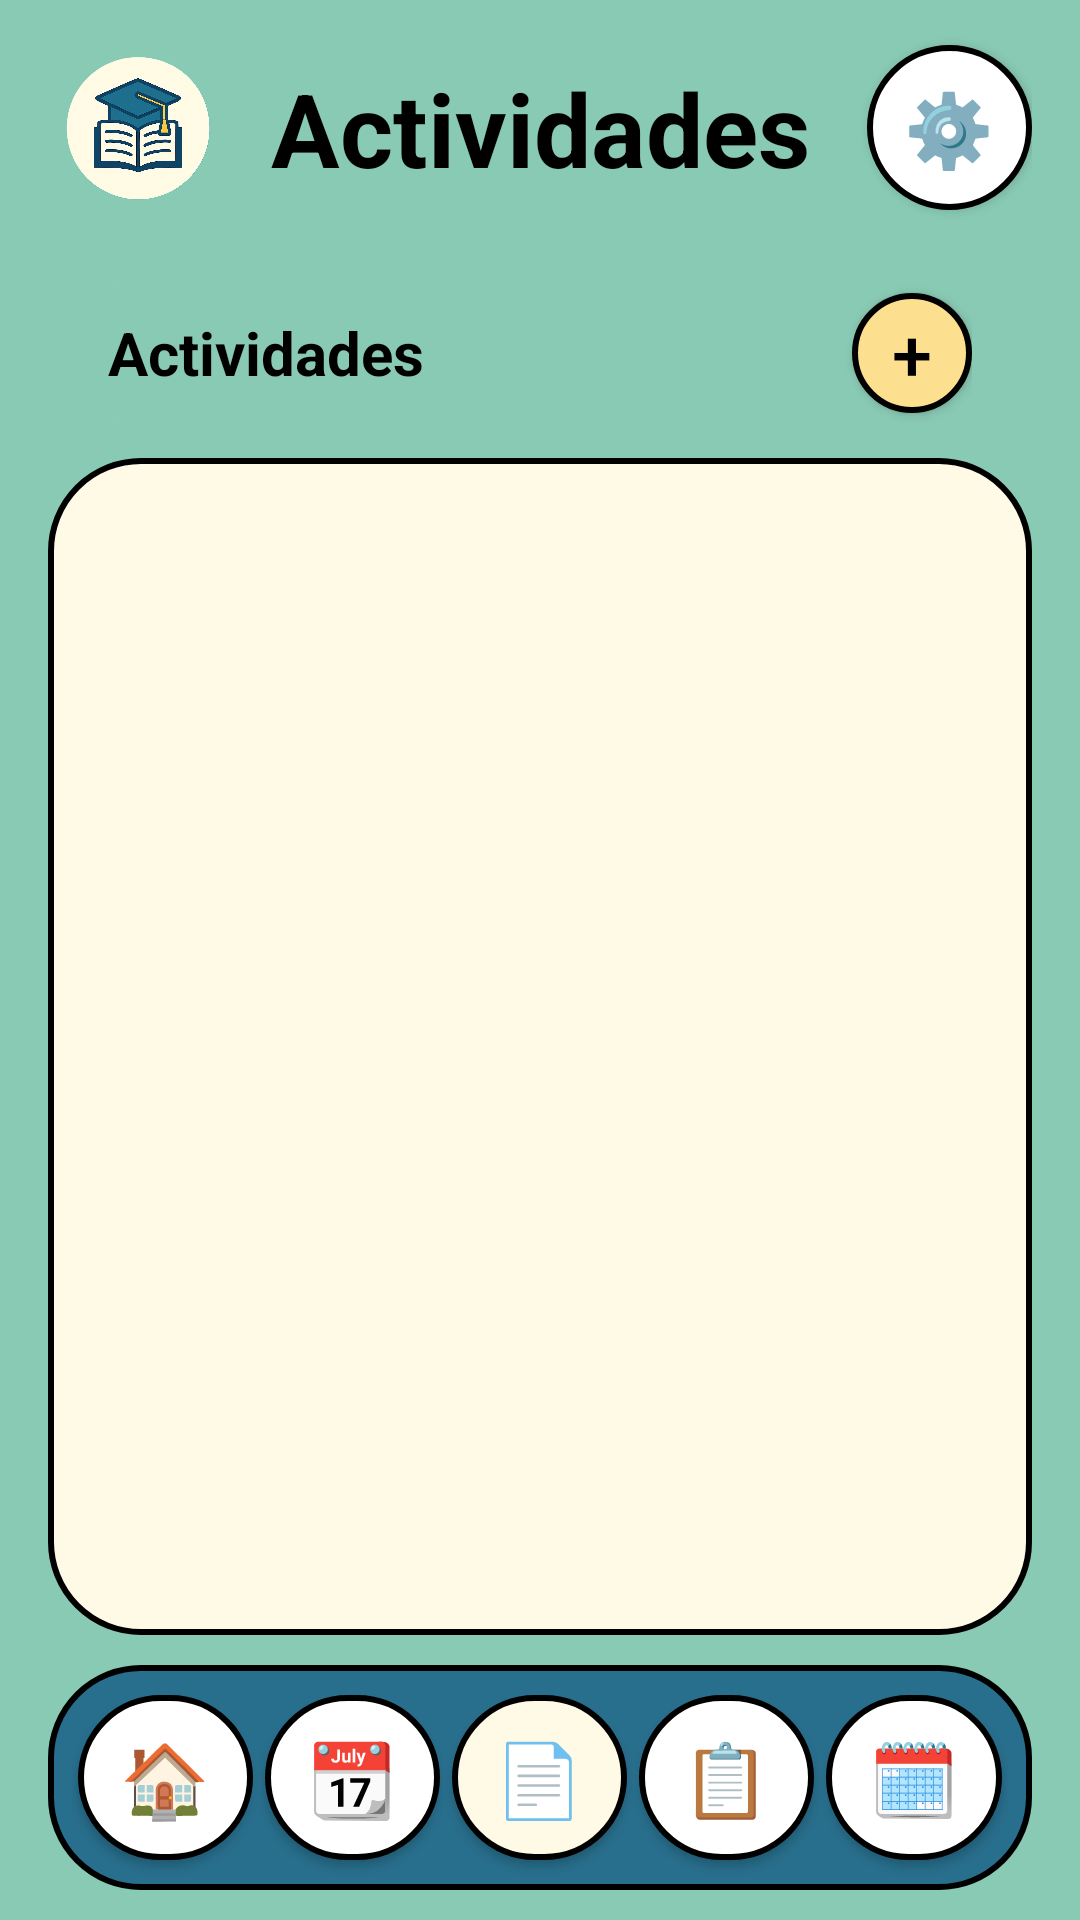

Produce the Android XML layout that renders to this screen, including the resource entries it uses.
<!-- AndroidManifest.xml: application theme Theme.StudyApp -->
<!-- res/layout/tareas.xml -->
<?xml version="1.0" encoding="utf-8"?>
<RelativeLayout xmlns:android="http://schemas.android.com/apk/res/android"
    xmlns:app="http://schemas.android.com/apk/res-auto"
    android:layout_width="match_parent"
    android:layout_height="match_parent"
    android:paddingLeft="16dp"
    android:paddingRight="16dp"
    android:background="#89CAB4">

    
    <TextView
        android:id="@+id/lbl_Titulo"
        android:layout_width="match_parent"
        android:layout_height="wrap_content"
        android:layout_marginTop="20dp"
        android:fontFamily="sans-serif"
        android:text="@string/title_actividades"
        android:textAlignment="center"
        android:textAppearance="@style/TextAppearance.AppCompat.Display1"
        android:textColor="@color/black"
        android:textStyle="bold" />


    <ImageView
        android:id="@+id/img_study"
        android:layout_width="60dp"
        android:layout_height="60dp"
        android:layout_below="@id/lbl_Titulo"
        android:layout_marginTop="-53dp"
        android:contentDescription="@string/study_image_description"
        android:scaleType="centerInside"
        android:src="@drawable/logosinfondo" />

    <Button
        android:id="@+id/btnConfiguracion"
        android:layout_width="55dp"
        android:layout_height="55dp"
        android:layout_alignParentEnd="true"
        android:layout_marginTop="15dp"
        android:background="@drawable/blanco_redondiado"
        android:text="@string/icon_settings"
        android:textSize="24sp"
        android:minWidth="0dp"
        android:minHeight="0dp"
        android:padding="0dp"
        app:backgroundTint="@null" />

    <LinearLayout
        android:id="@+id/toolDeTarea"
        android:layout_width="match_parent"
        android:layout_height="50dp"
        android:layout_below="@+id/img_study"
        android:layout_centerHorizontal="true"
        android:layout_marginTop="20dp"
        android:background="@drawable/redendoverdeclaro"
        android:gravity="center_vertical"
        android:orientation="horizontal"
        android:paddingHorizontal="20dp">

        <TextView
            android:id="@+id/lbl_ProximaClase"
            android:layout_width="0dp"
            android:layout_height="wrap_content"
            android:layout_weight="1"
            android:fontFamily="sans-serif"
            android:text="@string/title_actividades"
            android:textSize="20sp"
            android:textColor="@color/black"
            android:textStyle="bold" />

        <Button
            android:id="@+id/btnAgrgar"
            android:layout_width="40dp"
            android:layout_height="40dp"
            android:background="@drawable/amarlloagregar"
            android:text="+"
            android:textColor="@color/black"
            android:textSize="24sp"
            android:padding="0dp"
            app:backgroundTint="@null" />
    </LinearLayout>

    <FrameLayout
        android:id="@+id/ContenedordeTodasTareas"
        android:layout_width="match_parent"
        android:layout_height="match_parent"
        android:layout_below="@id/toolDeTarea"
        android:layout_above="@+id/toolbarIcons"
        android:layout_marginTop="10dp"
        android:layout_marginBottom="10dp"
        android:background="@drawable/button_rounded">

        <androidx.recyclerview.widget.RecyclerView
            android:id="@+id/recyclerActividades"
            android:layout_width="match_parent"
            android:layout_height="match_parent"
            android:layout_margin="10dp"
            android:layout_gravity="center" />

    </FrameLayout>

    <LinearLayout
        android:id="@+id/toolbarIcons"
        android:layout_width="match_parent"
        android:layout_height="75dp"
        android:layout_alignParentBottom="true"
        android:layout_centerHorizontal="true"
        android:layout_marginBottom="10dp"
        android:background="@drawable/verde_redondiado"
        android:gravity="center"
        android:orientation="horizontal"
        android:paddingHorizontal="8dp">

        <Button
            android:id="@+id/btnInicio"
            android:layout_width="0dp"
            android:layout_height="55dp"
            android:layout_margin="2dp"
            android:layout_weight="1"
            android:background="@drawable/blanco_redondiado"
            android:text="@string/icon_home"
            android:textColor="@color/black"
            android:textSize="24sp"
            android:padding="0dp"
            android:minWidth="0dp"
            android:minHeight="0dp"
            app:backgroundTint="@null" />

        <Button
            android:id="@+id/btnCalendario"
            android:layout_width="0dp"
            android:layout_height="55dp"
            android:layout_margin="2dp"
            android:layout_weight="1"
            android:background="@drawable/blanco_redondiado"
            android:text="@string/icon_calendar"
            android:textColor="@color/black"
            android:textSize="24sp"
            android:padding="0dp"
            android:minWidth="0dp"
            android:minHeight="0dp"
            app:backgroundTint="@null" />

        <Button
            android:id="@+id/btnTareas"
            android:layout_width="0dp"
            android:layout_height="55dp"
            android:layout_margin="2dp"
            android:layout_weight="1"
            android:background="@drawable/button_rounded"
            android:text="@string/icon_tasks"
            android:textColor="@color/black"
            android:textSize="24sp"
            android:padding="0dp"
            android:minWidth="0dp"
            android:minHeight="0dp"
            app:backgroundTint="@null" />

        <Button
            android:id="@+id/btnKamba"
            android:layout_width="0dp"
            android:layout_height="55dp"
            android:layout_margin="2dp"
            android:layout_weight="1"
            android:background="@drawable/blanco_redondiado"
            android:text="@string/icon_kanba"
            android:textColor="@color/black"
            android:textSize="24sp"
            android:padding="0dp"
            android:minWidth="0dp"
            android:minHeight="0dp"
            app:backgroundTint="@null" />

        <Button
            android:id="@+id/btnEventos"
            android:layout_width="0dp"
            android:layout_height="55dp"
            android:layout_margin="2dp"
            android:layout_weight="1"
            android:background="@drawable/blanco_redondiado"
            android:text="@string/icon_events"
            android:textColor="@color/black"
            android:textSize="24sp"
            android:padding="0dp"
            android:minWidth="0dp"
            android:minHeight="0dp"
            app:backgroundTint="@null" />

    </LinearLayout>

</RelativeLayout>
<!-- resources referenced by this layout -->
<resources>
  <color name="black">#FF000000</color>
  <!-- drawable amarlloagregar (drawable) -->
  <?xml version="1.0" encoding="utf-8"?>
  <shape xmlns:android="http://schemas.android.com/apk/res/android">
      <solid android:color="@color/amarillo_claro" />
      <corners android:radius="30dp" />
      <stroke
          android:width="2dp"
          android:color="@color/black" />
  </shape>
  <!-- drawable blanco_redondiado (drawable) -->
  <?xml version="1.0" encoding="utf-8"?>
  <shape xmlns:android="http://schemas.android.com/apk/res/android">
      <solid android:color="@color/white" />
      <corners android:radius="30dp" />
      <stroke
          android:width="2dp"
          android:color="@color/black" />
  </shape>
  <!-- drawable button_rounded (drawable) -->
  <?xml version="1.0" encoding="utf-8"?>
  <shape xmlns:android="http://schemas.android.com/apk/res/android">
      <solid android:color="@color/cream" />
      <corners android:radius="30dp" />
      <stroke
          android:width="2dp"
          android:color="@color/black" />
  </shape>
  <!-- drawable logosinfondo: png bitmap (drawable, 506525 bytes) -->
  <!-- drawable redendoverdeclaro (drawable) -->
  <?xml version="1.0" encoding="utf-8"?>
  <shape xmlns:android="http://schemas.android.com/apk/res/android">
      <solid android:color="@color/verde_claro" />
      <corners android:radius="30dp" />
      <stroke
          android:width="2dp"
          android:color="@color/verde_claro" />
  </shape>
  <!-- drawable verde_redondiado (drawable) -->
  <?xml version="1.0" encoding="utf-8"?>
  <shape xmlns:android="http://schemas.android.com/apk/res/android">
      <solid android:color="@color/verde_fuerte" />
      <corners android:radius="30dp" />
      <stroke
          android:width="2dp"
          android:color="@color/black" />
  </shape>
  <string name="icon_calendar">📆</string>
  <string name="icon_events">🗓️</string>
  <string name="icon_home">🏠</string>
  <string name="icon_kanba">📋</string>
  <string name="icon_settings">⚙️</string>
  <string name="icon_tasks">📄</string>
  <string name="study_image_description">Imagen de Estudio</string>
  <string name="title_actividades">Actividades</string>
  <style name="Theme.StudyApp" parent="Base.Theme.StudyApp" />
  <color name="amarillo_claro">#FDE08F</color>
  <color name="white">#FFFFFFFF</color>
  <color name="cream">#FEFAE5</color>
  <color name="verde_claro">#89CAB4</color>
  <color name="verde_fuerte">#286f8d</color>
  <style name="Base.Theme.StudyApp" parent="Theme.Material3.DayNight.NoActionBar">
          
          <item name="colorPrimary">@color/color_azul</item>
          <item name="colorAccent">@color/color_azul</item>
      </style>
  <color name="color_azul">#2196F3</color>
</resources>
